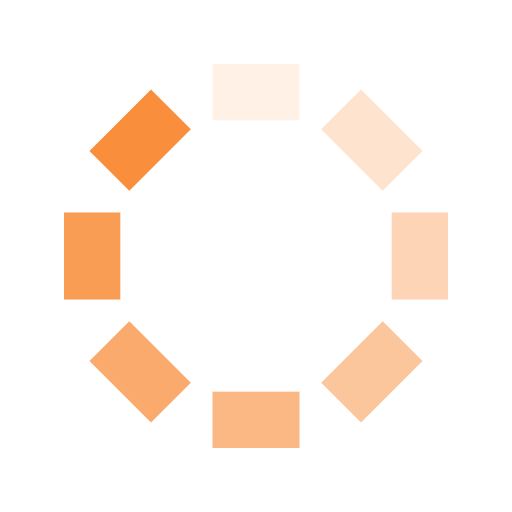
t = 0.00 s
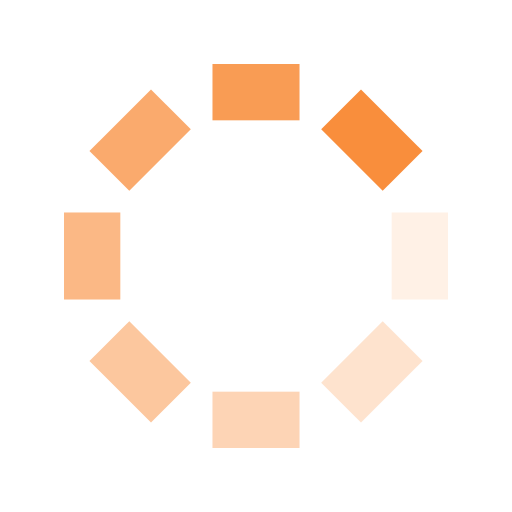
t = 0.30 s
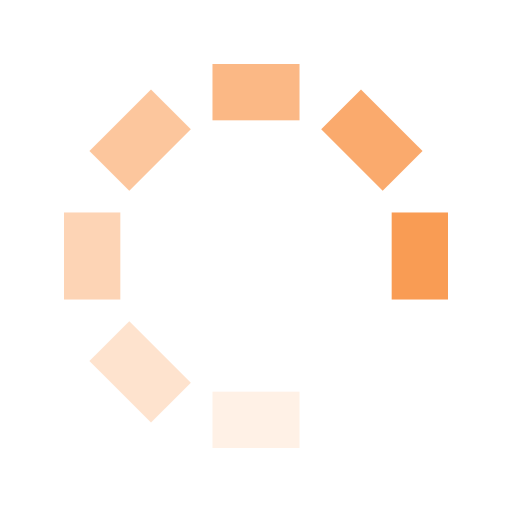
t = 0.60 s
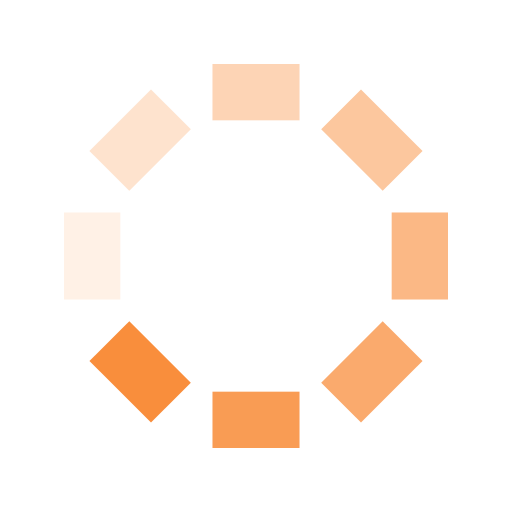
t = 0.89 s

The animated SVG that drew these frames (rendered in a browser with its animation timeline set to each time). Animation: 8 SMIL elements (animate=8); one cycle of 1.19 s, repeats indefinitely.

<?xml version="1.0" encoding="utf-8"?>
<svg xmlns="http://www.w3.org/2000/svg" xmlns:xlink="http://www.w3.org/1999/xlink" style="margin: auto; display: block; shape-rendering: auto;" width="201px" height="201px" viewBox="0 0 100 100" preserveAspectRatio="xMidYMid">
<g transform="rotate(0 50 50)">
  <rect x="41.5" y="12.5" rx="0" ry="0" width="17" height="11" fill="#f98e3c">
    <animate attributeName="opacity" values="1;0" keyTimes="0;1" dur="1.1904761904761905s" begin="-1.0416666666666665s" repeatCount="indefinite"></animate>
  </rect>
</g><g transform="rotate(45 50 50)">
  <rect x="41.5" y="12.5" rx="0" ry="0" width="17" height="11" fill="#f98e3c">
    <animate attributeName="opacity" values="1;0" keyTimes="0;1" dur="1.1904761904761905s" begin="-0.8928571428571428s" repeatCount="indefinite"></animate>
  </rect>
</g><g transform="rotate(90 50 50)">
  <rect x="41.5" y="12.5" rx="0" ry="0" width="17" height="11" fill="#f98e3c">
    <animate attributeName="opacity" values="1;0" keyTimes="0;1" dur="1.1904761904761905s" begin="-0.744047619047619s" repeatCount="indefinite"></animate>
  </rect>
</g><g transform="rotate(135 50 50)">
  <rect x="41.5" y="12.5" rx="0" ry="0" width="17" height="11" fill="#f98e3c">
    <animate attributeName="opacity" values="1;0" keyTimes="0;1" dur="1.1904761904761905s" begin="-0.5952380952380952s" repeatCount="indefinite"></animate>
  </rect>
</g><g transform="rotate(180 50 50)">
  <rect x="41.5" y="12.5" rx="0" ry="0" width="17" height="11" fill="#f98e3c">
    <animate attributeName="opacity" values="1;0" keyTimes="0;1" dur="1.1904761904761905s" begin="-0.4464285714285714s" repeatCount="indefinite"></animate>
  </rect>
</g><g transform="rotate(225 50 50)">
  <rect x="41.5" y="12.5" rx="0" ry="0" width="17" height="11" fill="#f98e3c">
    <animate attributeName="opacity" values="1;0" keyTimes="0;1" dur="1.1904761904761905s" begin="-0.2976190476190476s" repeatCount="indefinite"></animate>
  </rect>
</g><g transform="rotate(270 50 50)">
  <rect x="41.5" y="12.5" rx="0" ry="0" width="17" height="11" fill="#f98e3c">
    <animate attributeName="opacity" values="1;0" keyTimes="0;1" dur="1.1904761904761905s" begin="-0.1488095238095238s" repeatCount="indefinite"></animate>
  </rect>
</g><g transform="rotate(315 50 50)">
  <rect x="41.5" y="12.5" rx="0" ry="0" width="17" height="11" fill="#f98e3c">
    <animate attributeName="opacity" values="1;0" keyTimes="0;1" dur="1.1904761904761905s" begin="0s" repeatCount="indefinite"></animate>
  </rect>
</g>
<!-- [ldio] generated by https://loading.io/ --></svg>
